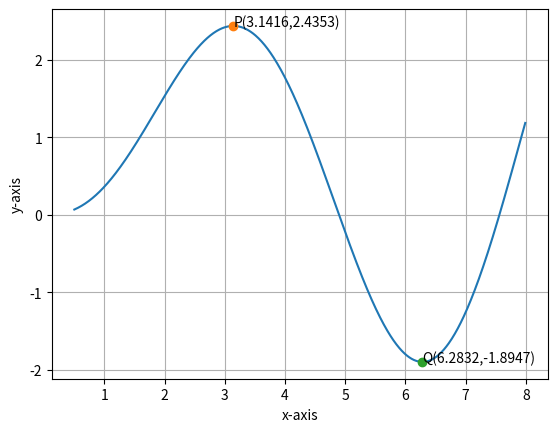

Write Python code to recreate this figure. (Note: this script raises an exception after producing the figure.)
import numpy as np
import matplotlib.pyplot as plt
import sympy as sp
from scipy.integrate import quad
#defining function
def f(x):
	return (np.sqrt(x)*np.sin(x))
def f2(x):
        y,e = quad(f, 0, x)
        return y
def f3(x):
    if (np.abs(x)<1e-10):
        res = x
    else:
        res = np.sqrt(x)*np.sin(x)
    return res

X = np.arange(0.5,8,0.01)

def F(x):
    res = np.zeros_like(x)
    for i,val in enumerate(x):
        y,err = quad(f,0,val)
        res[i]=y
    return res
#defining derivative of f(x)
df=lambda x:(np.sqrt(x)*np.sin(x));

#for maxima using gradient ascent
cur_x1=0.5
previous_step_size1=1
iters1=0
precision=0.000000001
alpha=0.0001
max_iters=100000000

while (previous_step_size1>precision)&(iters1<max_iters):
	prev_x=cur_x1
	cur_x1+=alpha*df(prev_x)
	previous_step_size1=abs(cur_x1-prev_x)
	iters1+=1
max_val=f2(cur_x1)
print('maximum value of x is',max_val,"at","x=",cur_x1)

#for minima using gradient ascent
cur_x2=4
previous_step_size2=1
iters2=0

while (previous_step_size2>precision)&(iters2<max_iters):
	prev_x=cur_x2
	cur_x2-=alpha*df(prev_x)
	previous_step_size2=abs(cur_x2-prev_x)
	iters2+=1
min_val=f2(cur_x2)
print('minimum value of x is',min_val,"at","x=",cur_x2)

#Plotting f(x)
X=np.arange(0.5,8,0.01)
#y=F(X)
label_str = "$(√x*sin(x))$"
plt.plot(X,F(X),label='label_str')
#Labelling points
plt.plot(cur_x1,max_val,'o')
plt.text(cur_x1, max_val,f'P({cur_x1:.4f},{max_val:.4f})',label='point maxima')
plt.plot(cur_x2,min_val,'o')
plt.text(cur_x2, min_val,f'Q({cur_x2:.4f},{min_val:.4f})',label='point minima')
plt.xlabel("x-axis")
plt.ylabel("y-axis")
plt.grid()
plt.show()
plt.savefig('/sdcard/mgowthami/optimization1/opt1/integ.pdf')
